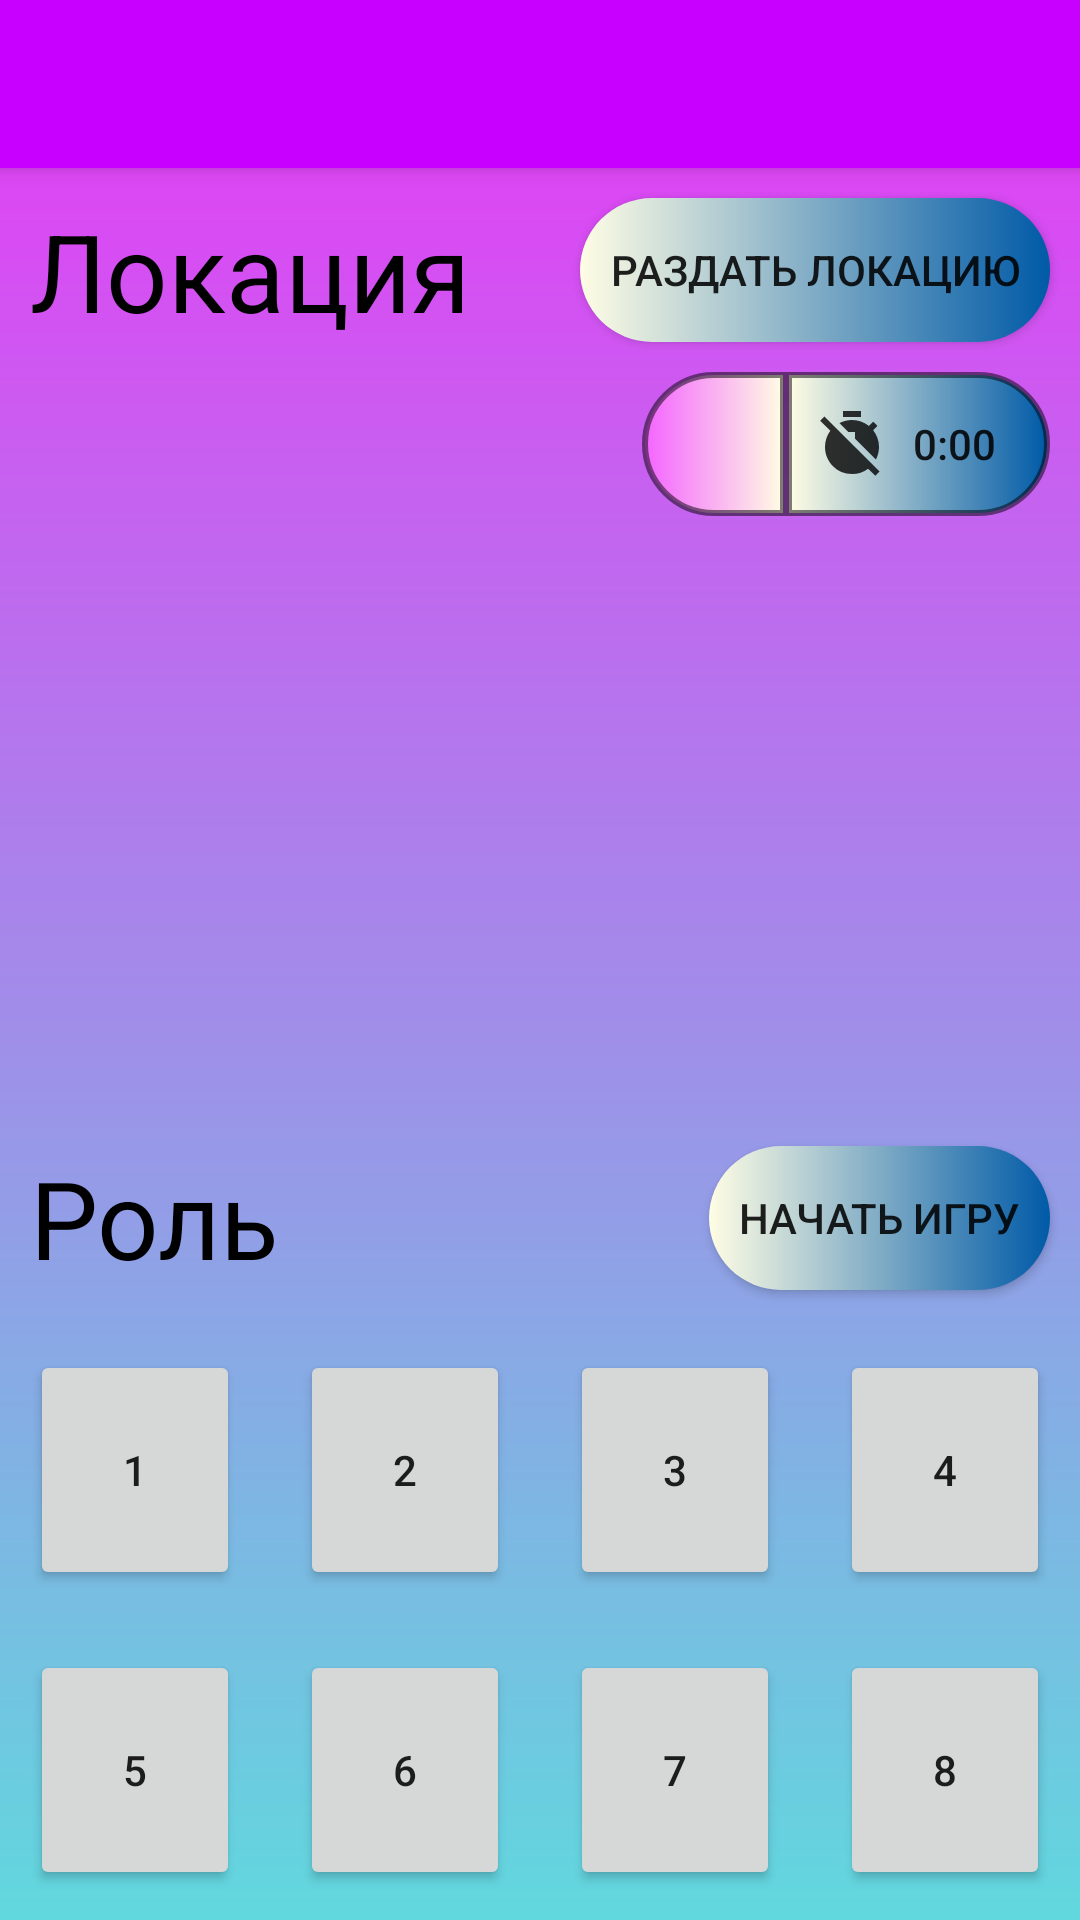

Layout XML and referenced resources for this Android screen:
<!-- AndroidManifest.xml: application theme AppTheme -->
<!-- res/layout/activity_main.xml -->
<?xml version="1.0" encoding="utf-8"?>
<RelativeLayout xmlns:android="http://schemas.android.com/apk/res/android"
    xmlns:app="http://schemas.android.com/apk/res-auto"
    android:layout_width="match_parent"
    android:layout_height="match_parent"
    android:background="@drawable/app_background">

    <include
        android:id="@+id/toolbar"
        layout="@layout/toolbar" />

    <ImageView
        android:id="@+id/imageViewSpy"
        android:layout_width="wrap_content"
        android:layout_height="wrap_content"
        android:layout_above="@+id/Buttons"
        android:layout_below="@+id/toolbar"
        android:layout_alignParentStart="true"
        android:layout_alignParentEnd="true"
        android:layout_marginStart="0dp"
        android:layout_marginTop="0dp"
        android:layout_marginEnd="0dp"
        android:layout_marginBottom="0dp"
        android:gravity="center"
        />

    <ImageView
        android:id="@+id/imageViewTimer"
        android:layout_width="match_parent"
        android:layout_height="wrap_content"
        android:layout_above="@+id/Buttons"
        android:layout_below="@+id/toolbar"
        android:layout_alignParentStart="true"
        android:layout_alignParentEnd="true"
        android:gravity="center" />

    <TextView
        android:id="@+id/locsWithoutPool"
        android:layout_width="wrap_content"
        android:layout_height="wrap_content"
        android:layout_above="@+id/Buttons"
        android:layout_below="@+id/toolbar"
        android:layout_alignParentStart="true"
        android:layout_alignParentEnd="true"
        android:layout_marginStart="0dp"
        android:layout_marginTop="0dp"
        android:layout_marginEnd="0dp"
        android:layout_marginBottom="0dp"
        android:gravity="center"
        android:textAlignment="center"
        android:textColor="#12000000"
        android:textSize="160sp" />

    <TextView
        android:id="@+id/textViewLoc"
        android:layout_width="wrap_content"
        android:layout_height="wrap_content"
        android:layout_below="@+id/toolbar"
        android:layout_alignParentStart="true"
        android:layout_marginStart="0dp"
        android:layout_marginTop="0dp"
        android:fontFamily="sans-serif"
        android:layout_margin="10dp"
        android:text="Локация"
        android:textColor="#000000"
        android:textSize="36sp" />

    <Button
        android:id="@+id/button_reset"
        android:layout_width="wrap_content"
        android:layout_height="wrap_content"
        android:layout_below="@+id/toolbar"
        android:layout_alignParentEnd="true"
        android:background="@drawable/button_others"
        android:padding="10dp"
        android:layout_marginStart="10dp"
        android:layout_marginTop="10dp"
        android:layout_marginEnd="10dp"
        android:drawableStart="@drawable/ic_cycle"
        android:text="@string/button_reset_text" />

    <Button
        android:id="@+id/buttonTimer"
        android:layout_width="wrap_content"
        android:layout_height="wrap_content"
        android:layout_below="@id/button_reset"
        android:layout_alignParentEnd="true"
        android:layout_marginTop="10dp"
        android:layout_marginEnd="10dp"
        android:layout_marginBottom="10dp"
        android:background="@drawable/button_timer_right"
        android:drawableStart="@drawable/ic_timer_off"
        android:padding="10dp"
        android:text="@string/timer" />

    <ImageButton
        android:id="@+id/imageButtonTimerPause"
        android:layout_width="48dp"
        android:layout_height="48dp"
        android:layout_below="@id/button_reset"
        android:layout_marginStart="10dp"
        android:layout_marginTop="10dp"
        android:layout_marginBottom="10dp"
        android:layout_toStartOf="@id/buttonTimer"
        android:background="@drawable/button_timer_left"
        app:srcCompat="@drawable/ic_timer_resume" />

    <Button
        android:id="@+id/button_start"
        android:layout_width="wrap_content"
        android:layout_height="wrap_content"
        android:layout_above="@+id/Buttons"

        android:layout_alignParentEnd="true"
        android:layout_marginStart="10dp"
        android:layout_marginTop="10dp"
        android:layout_marginEnd="10dp"
        android:layout_marginBottom="10dp"
        android:background="@drawable/button_others"
        android:padding="10dp"
        android:text="Начать игру" />

    <LinearLayout
        android:id="@+id/Buttons"
        android:layout_width="match_parent"
        android:layout_height="200dp"
        android:layout_alignParentBottom="true"
        android:layout_marginBottom="0dp"
        android:gravity="bottom"
        android:orientation="vertical">

        <LinearLayout
            style="@style/MyAwesomeStyle"
            android:orientation="horizontal">

            <Button
                android:id="@+id/button1"
                style="@style/MyAwesomeStyle"
                android:layout_margin="10dp"
                android:text="1" />

            <Button
                android:id="@+id/button2"
                style="@style/MyAwesomeStyle"
                android:layout_margin="10dp"
                android:text="2" />

            <Button
                android:id="@+id/button3"
                style="@style/MyAwesomeStyle"
                android:layout_margin="10dp"
                android:text="3" />

            <Button
                android:id="@+id/button4"
                style="@style/MyAwesomeStyle"
                android:layout_margin="10dp"
                android:text="4" />
        </LinearLayout>

        <LinearLayout
            style="@style/MyAwesomeStyle"
            android:orientation="horizontal">

            <Button
                android:id="@+id/button5"
                style="@style/MyAwesomeStyle"
                android:layout_margin="10dp"
                android:text="5" />

            <Button
                android:id="@+id/button6"
                style="@style/MyAwesomeStyle"
                android:layout_margin="10dp"
                android:text="6" />

            <Button
                android:id="@+id/button7"
                style="@style/MyAwesomeStyle"
                android:layout_margin="10dp"
                android:text="7" />

            <Button
                android:id="@+id/button8"
                style="@style/MyAwesomeStyle"
                android:layout_margin="10dp"
                android:text="8" />
        </LinearLayout>

    </LinearLayout>

    <TextView
        android:id="@+id/textViewProf"
        android:layout_width="wrap_content"
        android:layout_height="wrap_content"
        android:layout_above="@+id/Buttons"
        android:layout_alignParentStart="true"
        android:layout_margin="10dp"
        android:text="Роль"
        android:textColor="#000000"
        android:textSize="36sp" />

</RelativeLayout>
<!-- res/layout/toolbar.xml (included above) -->
<?xml version="1.0" encoding="utf-8"?>
<androidx.appcompat.widget.Toolbar xmlns:android="http://schemas.android.com/apk/res/android"
    android:layout_width="match_parent"
    android:layout_height="wrap_content"
    android:background="@color/colorPrimary"
    android:elevation="4dp"
    android:theme="@style/ThemeOverlay.AppCompat.Dark.ActionBar">

</androidx.appcompat.widget.Toolbar>
<!-- resources referenced by this layout -->
<resources>
  <color name="colorPrimary">#C800FF</color>
  <!-- drawable app_background (drawable) -->
  <?xml version="1.0" encoding="utf-8"?>
  <shape xmlns:android="http://schemas.android.com/apk/res/android">
      <gradient
          android:angle="90"
          android:endColor="#e839f6"
          android:startColor="#61d8de"
          android:type="linear"/>
  </shape>
  <!-- drawable button_others (drawable) -->
  <?xml version="1.0" encoding="utf-8"?>
  <shape xmlns:android="http://schemas.android.com/apk/res/android">
      <gradient
          android:angle="180"
          android:startColor="#005AA7"
          android:endColor="#FFFDE4"
          android:type="linear"/>
      <corners
          android:radius="200dp"
          />
  </shape>
  <!-- drawable button_timer_left (drawable) -->
  <?xml version="1.0" encoding="utf-8"?>
  <shape xmlns:android="http://schemas.android.com/apk/res/android">
      <gradient
          android:angle="180"
          android:startColor="#FFFDE4"
          android:endColor="#F464FF"
          android:type="linear"/>
      <corners
          android:bottomLeftRadius="200dp"
          android:topLeftRadius="200dp"
          />
      <stroke
          android:color="#81000000"
          android:width="2dp"/>
  </shape>
  <!-- drawable button_timer_right (drawable) -->
  <?xml version="1.0" encoding="utf-8"?>
  <shape xmlns:android="http://schemas.android.com/apk/res/android">
      <gradient
          android:angle="180"
          android:startColor="#005AA7"
          android:endColor="#FFFDE4"
          android:type="linear"/>
      <corners
          android:topRightRadius="200dp"
          android:bottomRightRadius="200dp"
          />
      <stroke
          android:color="#81000000"
          android:width="2dp"/>
  </shape>
  <!-- drawable ic_timer_off (drawable-anydpi) -->
  <vector xmlns:android="http://schemas.android.com/apk/res/android"
      android:width="24dp"
      android:height="24dp"
      android:viewportWidth="24"
      android:viewportHeight="24"
      android:tint="#000000"
      android:alpha="0.8">
    <path
        android:fillColor="@android:color/white"
        android:pathData="M9,1h6v2h-6z"/>
    <path
        android:fillColor="@android:color/white"
        android:pathData="M13,8v2.17l6.98,6.98C20.63,15.91 21,14.5 21,13c0,-2.12 -0.74,-4.07 -1.97,-5.61l1.42,-1.42c-0.43,-0.51 -0.9,-0.99 -1.41,-1.41l-1.42,1.42C16.07,4.74 14.12,4 12,4c-1.5,0 -2.91,0.37 -4.15,1.02L10.83,8H13z"/>
    <path
        android:fillColor="@android:color/white"
        android:pathData="M2.81,2.81L1.39,4.22l3.4,3.4C3.67,9.12 3,10.98 3,13c0,4.97 4.02,9 9,9c2.02,0 3.88,-0.67 5.38,-1.79l2.4,2.4l1.41,-1.41L2.81,2.81z"/>
  </vector>
  <string name="button_reset_text">Раздать локацию</string>
  <string name="timer">"0:00"</string>
  <style name="MyAwesomeStyle">
          <item name="android:layout_width">match_parent</item>
          <item name="android:layout_height">match_parent</item>
          <item name="android:layout_weight">1</item>
      </style>
  <style name="AppTheme" parent="Theme.AppCompat.Light.NoActionBar"> 
          
          <item name="colorPrimary">@color/colorPrimary</item>
          <item name="colorPrimaryDark">@color/colorPrimaryDark</item>
          <item name="colorAccent">@color/colorAccent</item>
      </style>
  <color name="colorPrimaryDark">#9900D1</color>
  <color name="colorAccent">#FF00C8</color>
</resources>
